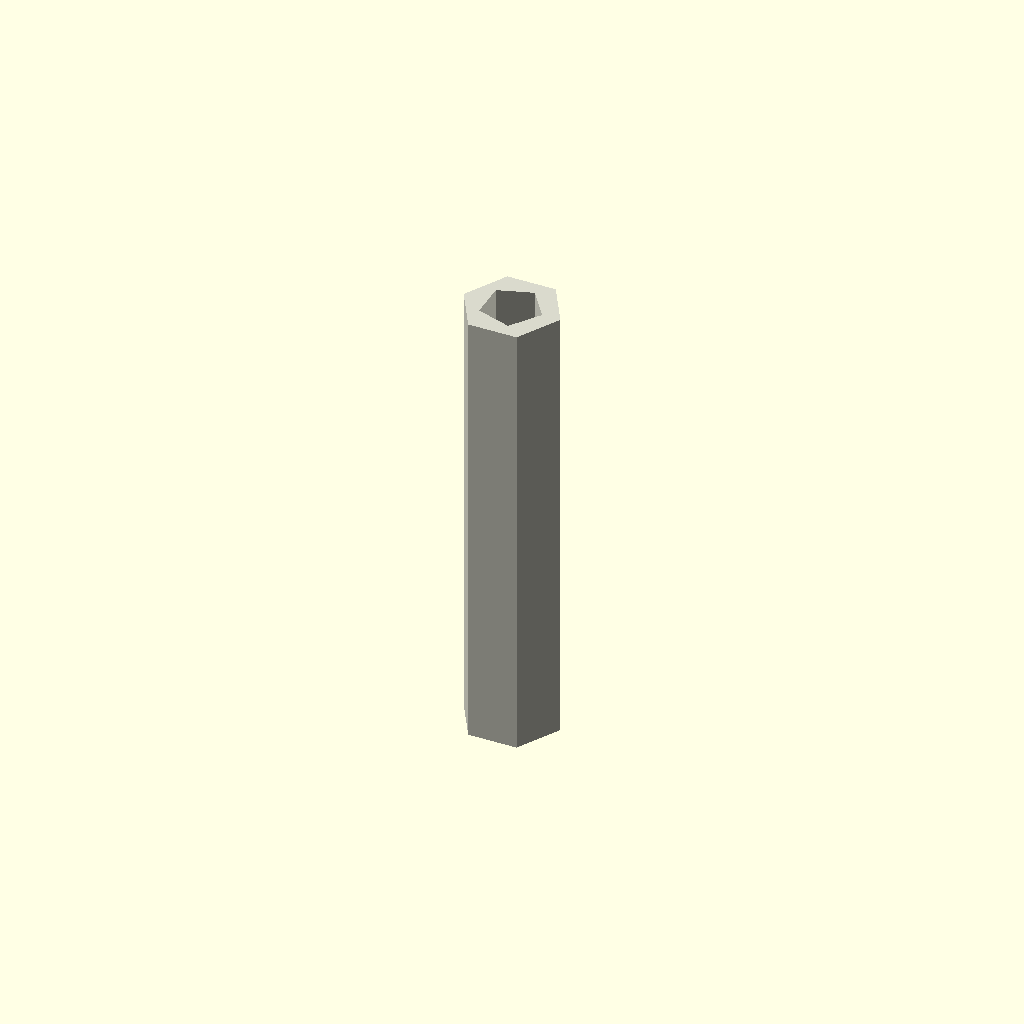
Cell 1: rendered with the file's own defaults.
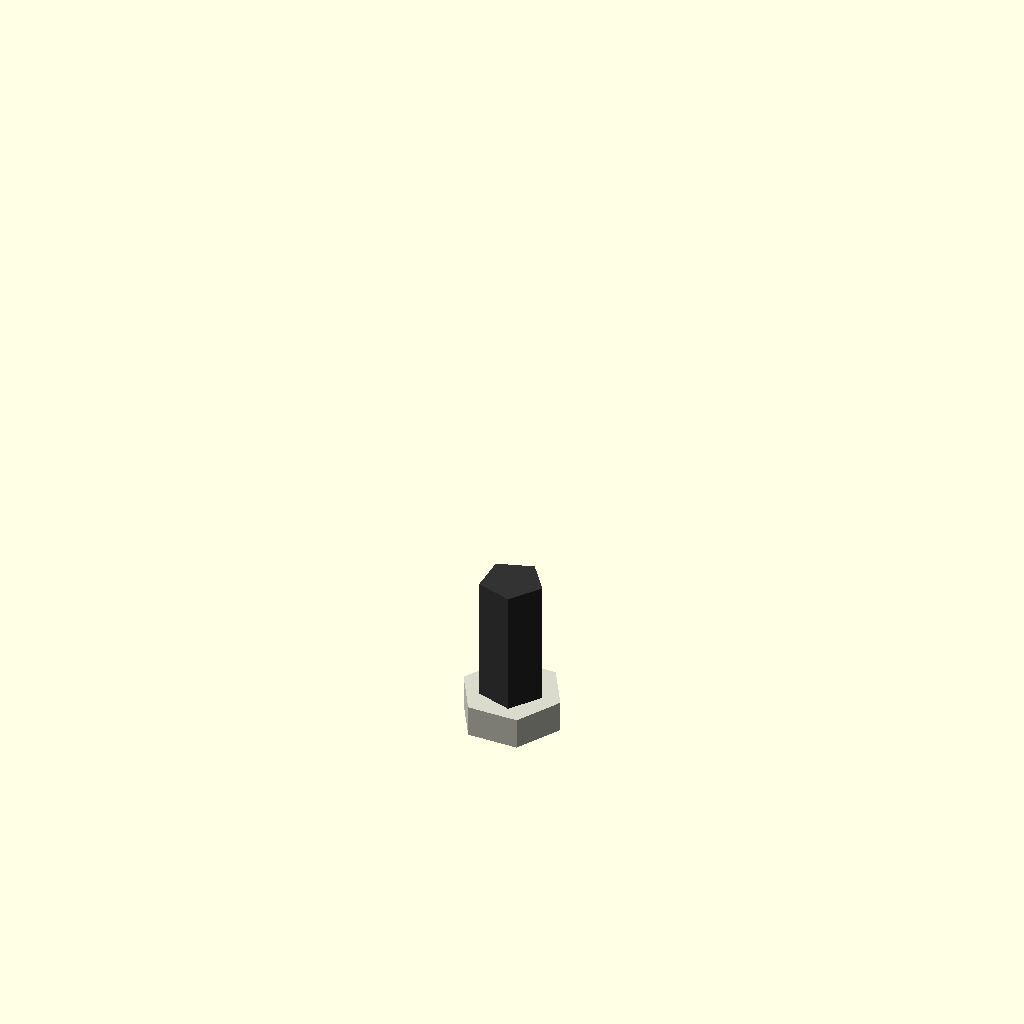
Cell 2 — length set to 1, the other parameters unchanged.
One fixed orthographic camera (rotation 55°, 0°, 25°; colour scheme Cornfield) for every cell.
Source of the model, results/nopscadlib/ablations/no_multiview/scad/tubing__HSHRNK24.scad:
// Parameters
length = 15; //[8:30:1]
original_id = 2.0; //[1.0:4.0:0.1]
original_od = 3.2; //[1.6:6.4:0.1]
forced_id = 0; //[0:6:0.1]
center = 1; //[0:1:1]
eps_overlap = 0.8; //[0.5:2:0.1]
id = 2.0; //[1.0:6.0:0.1]
od = 3.2; //[1.6:10.0:0.1]
z_center_offset = 0; //[-50:50:0.5]

// Tubing - complete geometry
module tubing() {
  color([0.85, 0.85, 0.8]) { // Off-white for heatshrink
    difference() {
      translate([0, 0, z_center_offset])
        cylinder(h=length, r=od/2, center=center);
      translate([0, 0, z_center_offset])
        cylinder(h=length + 2*eps_overlap, r=id/2, center=center);
    }
  }
}

// Sleeved Resistor - complete geometry
module sleeved_resistor() {
  color([0.2, 0.2, 0.2]) { // Dark color for resistor
    translate([0, 0, z_center_offset])
      cylinder(h=5, r=original_id/2, center=center); // Bare resistor
  }
}

// Assembly
module assembly() {
  tubing();
  translate([0, 0, 0]) sleeved_resistor(); // Align resistor with tubing
}

assembly();
Parameter table extracted from the source (name, type, default, range or options):
length: number, default 15, range 1 to 8, step 30
original_id: number, default 2, range 0.1 to 1, step 4
original_od: number, default 3.2, range 0.1 to 1.6, step 6.4
forced_id: number, default 0, range 0 to 0.1, step 6
center: number, default 1, range 0 to 1, step 1
eps_overlap: number, default 0.8, range 0.1 to 0.5, step 2
id: number, default 2, range 0.1 to 1, step 6
od: number, default 3.2, range 0.1 to 1.6, step 10
z_center_offset: number, default 0, range -50 to 0.5, step 50
